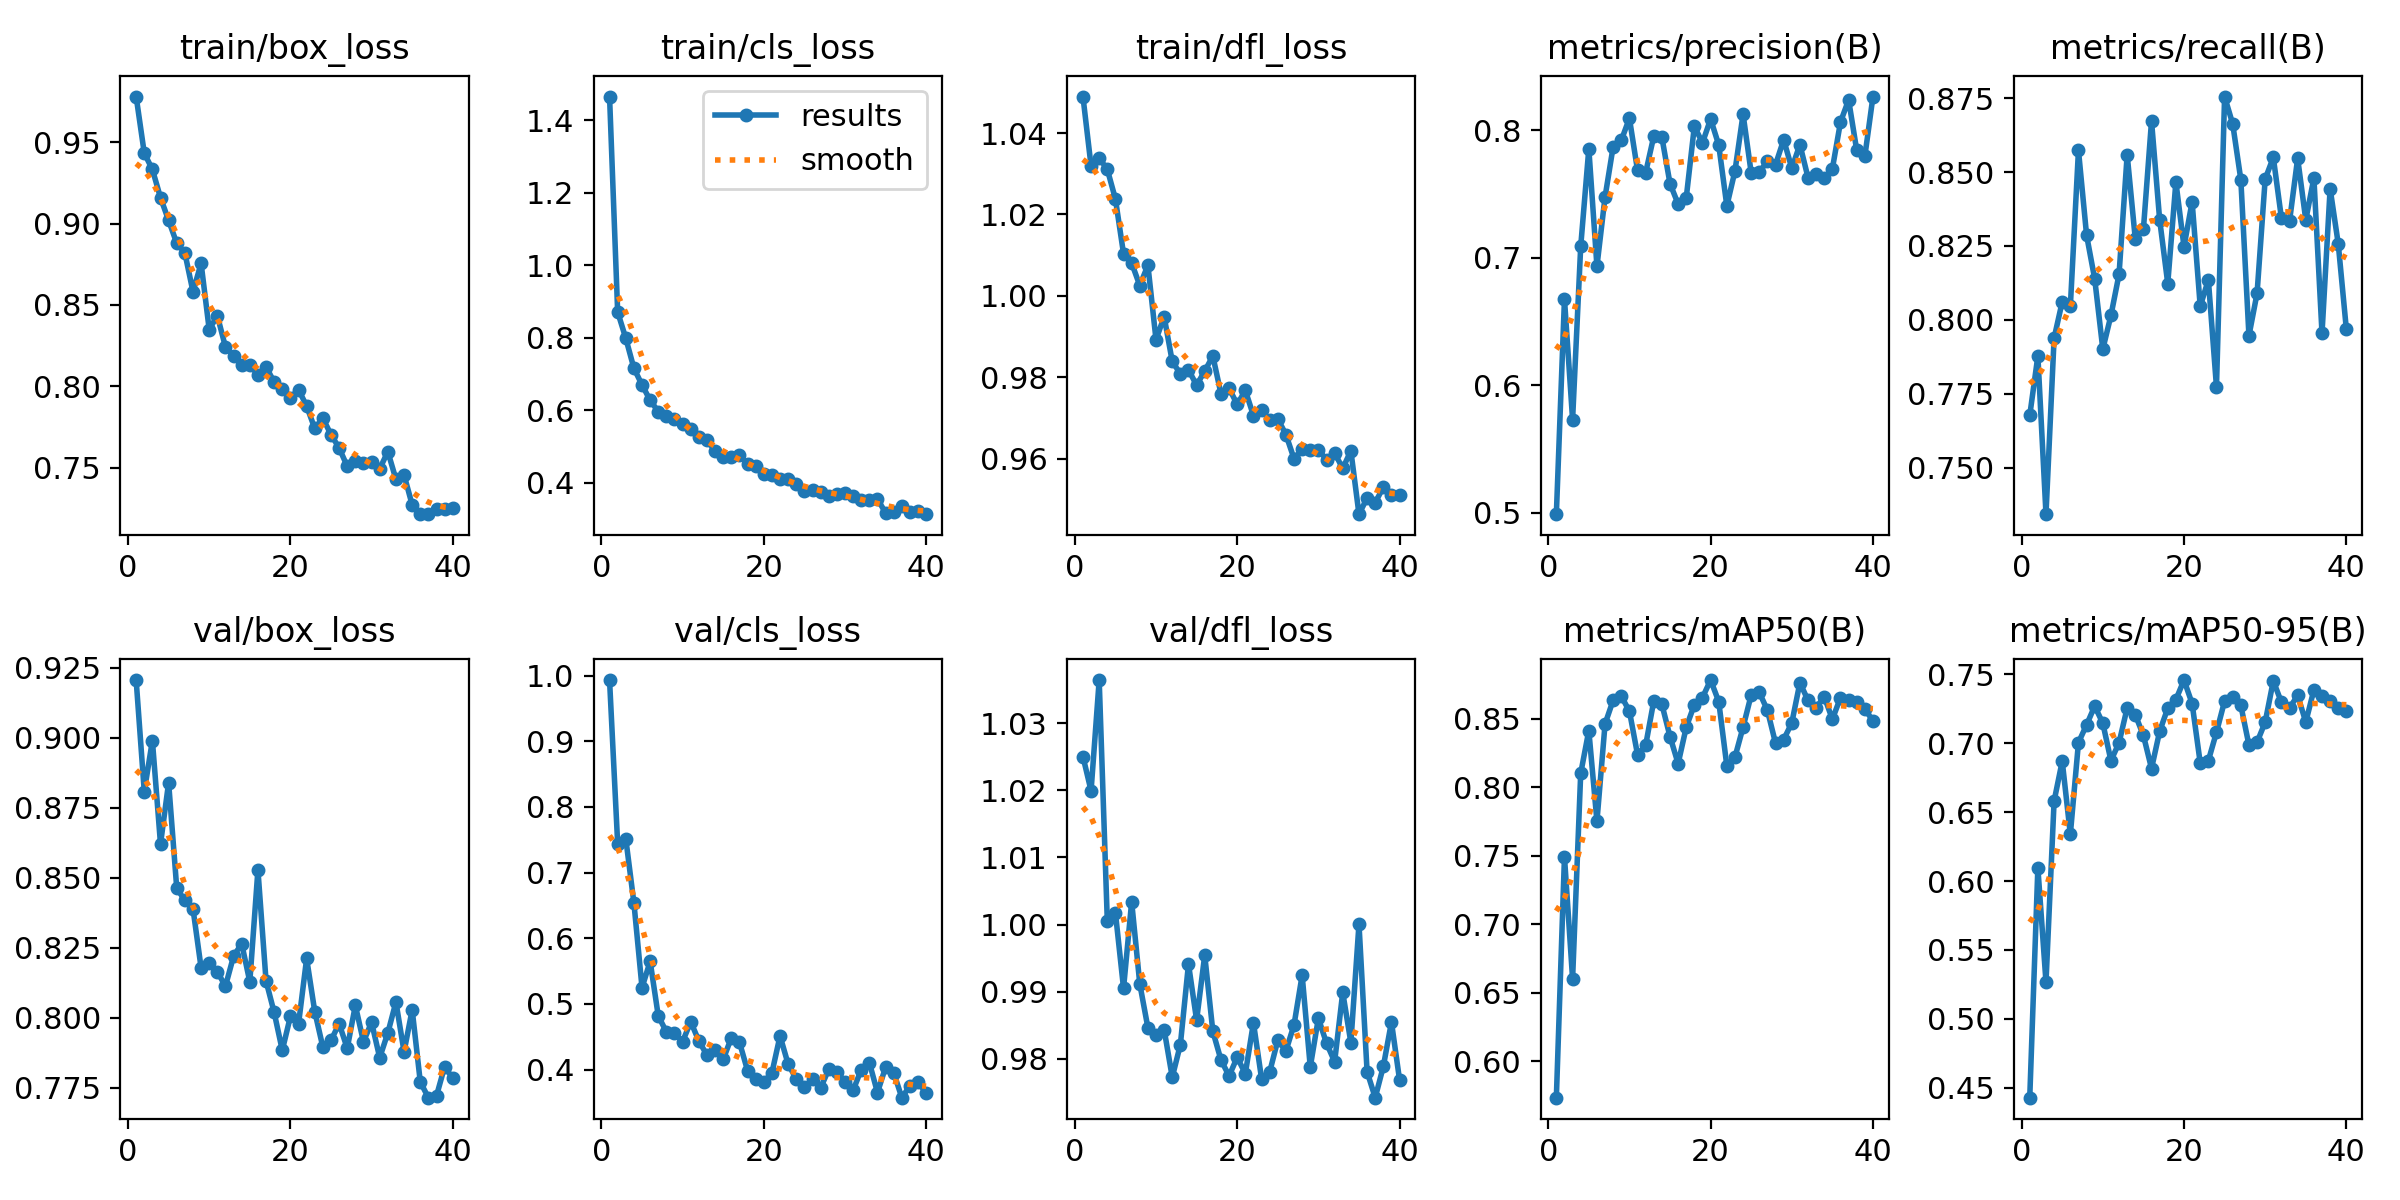

The table this chart was drawn from, first rows:
epoch, time, train/box_loss, train/cls_loss, train/dfl_loss, metrics/precision(B), metrics/recall(B), metrics/mAP50(B), metrics/mAP50-95(B), val/box_loss, val/cls_loss, val/dfl_loss, lr/pg0, lr/pg1, lr/pg2
1, 67.47, 0.978, 1.465, 1.049, 0.4988, 0.7676, 0.5735, 0.443, 0.9207, 0.9933, 1.025, 0.0003317, 0.0003317, 0.06716
2, 128.7, 0.9433, 0.871, 1.032, 0.6674, 0.7878, 0.7492, 0.6096, 0.8808, 0.744, 1.02, 0.0006584, 0.0006584, 0.03416
3, 191.1, 0.9332, 0.7988, 1.034, 0.573, 0.7342, 0.6602, 0.5267, 0.8991, 0.7517, 1.036, 0.0009786, 0.0009786, 0.001144
4, 253.5, 0.9159, 0.7159, 1.031, 0.7087, 0.7938, 0.8101, 0.6579, 0.862, 0.654, 1.001, 0.0009703, 0.0009703, 0.0009703
5, 315.5, 0.9019, 0.6703, 1.024, 0.7854, 0.8061, 0.8413, 0.6869, 0.884, 0.5249, 1.002, 0.0009604, 0.0009604, 0.0009604
6, 376, 0.8879, 0.6278, 1.01, 0.6932, 0.8045, 0.7752, 0.6338, 0.8463, 0.5649, 0.9905, 0.0009505, 0.0009505, 0.0009505
7, 435.9, 0.882, 0.5968, 1.008, 0.7476, 0.8574, 0.8462, 0.7004, 0.8419, 0.4818, 1.003, 0.0009406, 0.0009406, 0.0009406
8, 496.4, 0.8582, 0.5843, 1.003, 0.7871, 0.8286, 0.8635, 0.7131, 0.839, 0.4575, 0.9911, 0.0009307, 0.0009307, 0.0009307
9, 556.6, 0.8756, 0.5751, 1.008, 0.792, 0.8139, 0.8664, 0.7268, 0.8178, 0.4553, 0.9846, 0.0009208, 0.0009208, 0.0009208
10, 619.5, 0.8349, 0.5628, 0.9892, 0.8093, 0.7901, 0.8555, 0.7144, 0.8195, 0.4427, 0.9835, 0.0009109, 0.0009109, 0.0009109
11, 682.8, 0.8435, 0.5495, 0.9949, 0.7684, 0.8015, 0.8238, 0.6872, 0.8164, 0.473, 0.9843, 0.000901, 0.000901, 0.000901
12, 746, 0.8242, 0.5256, 0.9839, 0.7666, 0.8154, 0.8305, 0.7002, 0.8113, 0.4436, 0.9772, 0.0008911, 0.0008911, 0.0008911
13, 809.4, 0.8189, 0.5183, 0.9808, 0.7952, 0.8559, 0.8629, 0.7255, 0.822, 0.4222, 0.9821, 0.0008812, 0.0008812, 0.0008812
14, 872, 0.8134, 0.4876, 0.9818, 0.7944, 0.8274, 0.8605, 0.7204, 0.8265, 0.4299, 0.9941, 0.0008713, 0.0008713, 0.0008713
15, 935.1, 0.8131, 0.4711, 0.9781, 0.758, 0.8307, 0.837, 0.7055, 0.8128, 0.4155, 0.9857, 0.0008614, 0.0008614, 0.0008614
16, 997.8, 0.8072, 0.4726, 0.9815, 0.7421, 0.8673, 0.8172, 0.6815, 0.8528, 0.4486, 0.9954, 0.0008515, 0.0008515, 0.0008515
17, 1061, 0.812, 0.4762, 0.9852, 0.747, 0.8339, 0.8438, 0.7085, 0.8131, 0.4418, 0.9841, 0.0008416, 0.0008416, 0.0008416
18, 1124, 0.8026, 0.4515, 0.9759, 0.803, 0.8123, 0.8602, 0.7252, 0.8019, 0.3985, 0.9798, 0.0008317, 0.0008317, 0.0008317
19, 1184, 0.7985, 0.4473, 0.9773, 0.79, 0.8467, 0.8654, 0.7315, 0.7883, 0.386, 0.9774, 0.0008218, 0.0008218, 0.0008218
20, 1245, 0.7932, 0.4246, 0.9733, 0.8087, 0.8247, 0.8782, 0.7457, 0.8004, 0.3814, 0.9802, 0.0008119, 0.0008119, 0.0008119
21, 1307, 0.7981, 0.4219, 0.9768, 0.7884, 0.84, 0.8625, 0.7286, 0.7977, 0.3951, 0.9778, 0.000802, 0.000802, 0.000802
22, 1371, 0.7879, 0.4108, 0.9706, 0.7405, 0.8045, 0.8155, 0.6855, 0.8212, 0.4514, 0.9853, 0.0007921, 0.0007921, 0.0007921
23, 1432, 0.7742, 0.411, 0.9719, 0.7679, 0.8136, 0.8219, 0.6872, 0.8022, 0.4083, 0.977, 0.0007822, 0.0007822, 0.0007822
24, 1493, 0.7804, 0.3983, 0.9694, 0.8124, 0.7772, 0.8438, 0.7078, 0.7894, 0.386, 0.978, 0.0007723, 0.0007723, 0.0007723
25, 1556, 0.7704, 0.3793, 0.9698, 0.7664, 0.8756, 0.8673, 0.7304, 0.7918, 0.3731, 0.9827, 0.0007624, 0.0007624, 0.0007624
26, 1617, 0.7622, 0.3798, 0.9659, 0.7673, 0.8663, 0.8692, 0.733, 0.7979, 0.3858, 0.9811, 0.0007525, 0.0007525, 0.0007525
27, 1676, 0.751, 0.3744, 0.96, 0.7754, 0.8475, 0.8561, 0.7273, 0.7891, 0.3721, 0.985, 0.0007426, 0.0007426, 0.0007426
28, 1738, 0.7541, 0.3647, 0.9624, 0.773, 0.7946, 0.8321, 0.6985, 0.8044, 0.4005, 0.9924, 0.0007327, 0.0007327, 0.0007327
29, 1801, 0.7531, 0.3703, 0.962, 0.7924, 0.809, 0.8348, 0.7006, 0.7914, 0.397, 0.9788, 0.0007228, 0.0007228, 0.0007228
30, 1865, 0.7536, 0.3734, 0.9622, 0.7701, 0.8477, 0.8469, 0.7152, 0.7984, 0.3816, 0.986, 0.0007129, 0.0007129, 0.0007129
31, 1926, 0.7494, 0.3652, 0.9597, 0.7886, 0.855, 0.8763, 0.7451, 0.7857, 0.3685, 0.9823, 0.000703, 0.000703, 0.000703
32, 1987, 0.76, 0.3541, 0.9614, 0.7627, 0.8344, 0.8634, 0.7295, 0.7945, 0.3999, 0.9795, 0.0006931, 0.0006931, 0.0006931
33, 2049, 0.7429, 0.3532, 0.9576, 0.7658, 0.8334, 0.858, 0.7254, 0.8056, 0.4108, 0.9899, 0.0006832, 0.0006832, 0.0006832
34, 2111, 0.7456, 0.3557, 0.9619, 0.7624, 0.8547, 0.8661, 0.7346, 0.7878, 0.3651, 0.9824, 0.0006733, 0.0006733, 0.0006733
35, 2174, 0.7273, 0.3179, 0.9464, 0.7697, 0.8338, 0.8496, 0.7152, 0.8028, 0.4037, 1, 0.0006634, 0.0006634, 0.0006634
36, 2234, 0.7215, 0.3208, 0.9503, 0.8064, 0.848, 0.8654, 0.7385, 0.777, 0.3956, 0.978, 0.0006535, 0.0006535, 0.0006535
37, 2292, 0.7219, 0.3354, 0.9492, 0.8237, 0.7954, 0.8634, 0.7338, 0.7714, 0.3573, 0.9742, 0.0006436, 0.0006436, 0.0006436
38, 2351, 0.7249, 0.3214, 0.953, 0.7842, 0.8444, 0.8625, 0.7302, 0.7721, 0.3755, 0.9788, 0.0006337, 0.0006337, 0.0006337
39, 2412, 0.7244, 0.323, 0.951, 0.7795, 0.8257, 0.8572, 0.7254, 0.7825, 0.3809, 0.9855, 0.0006238, 0.0006238, 0.0006238
40, 2473, 0.7251, 0.3141, 0.9511, 0.8263, 0.7967, 0.8483, 0.7232, 0.7783, 0.3641, 0.9768, 0.0006139, 0.0006139, 0.0006139
